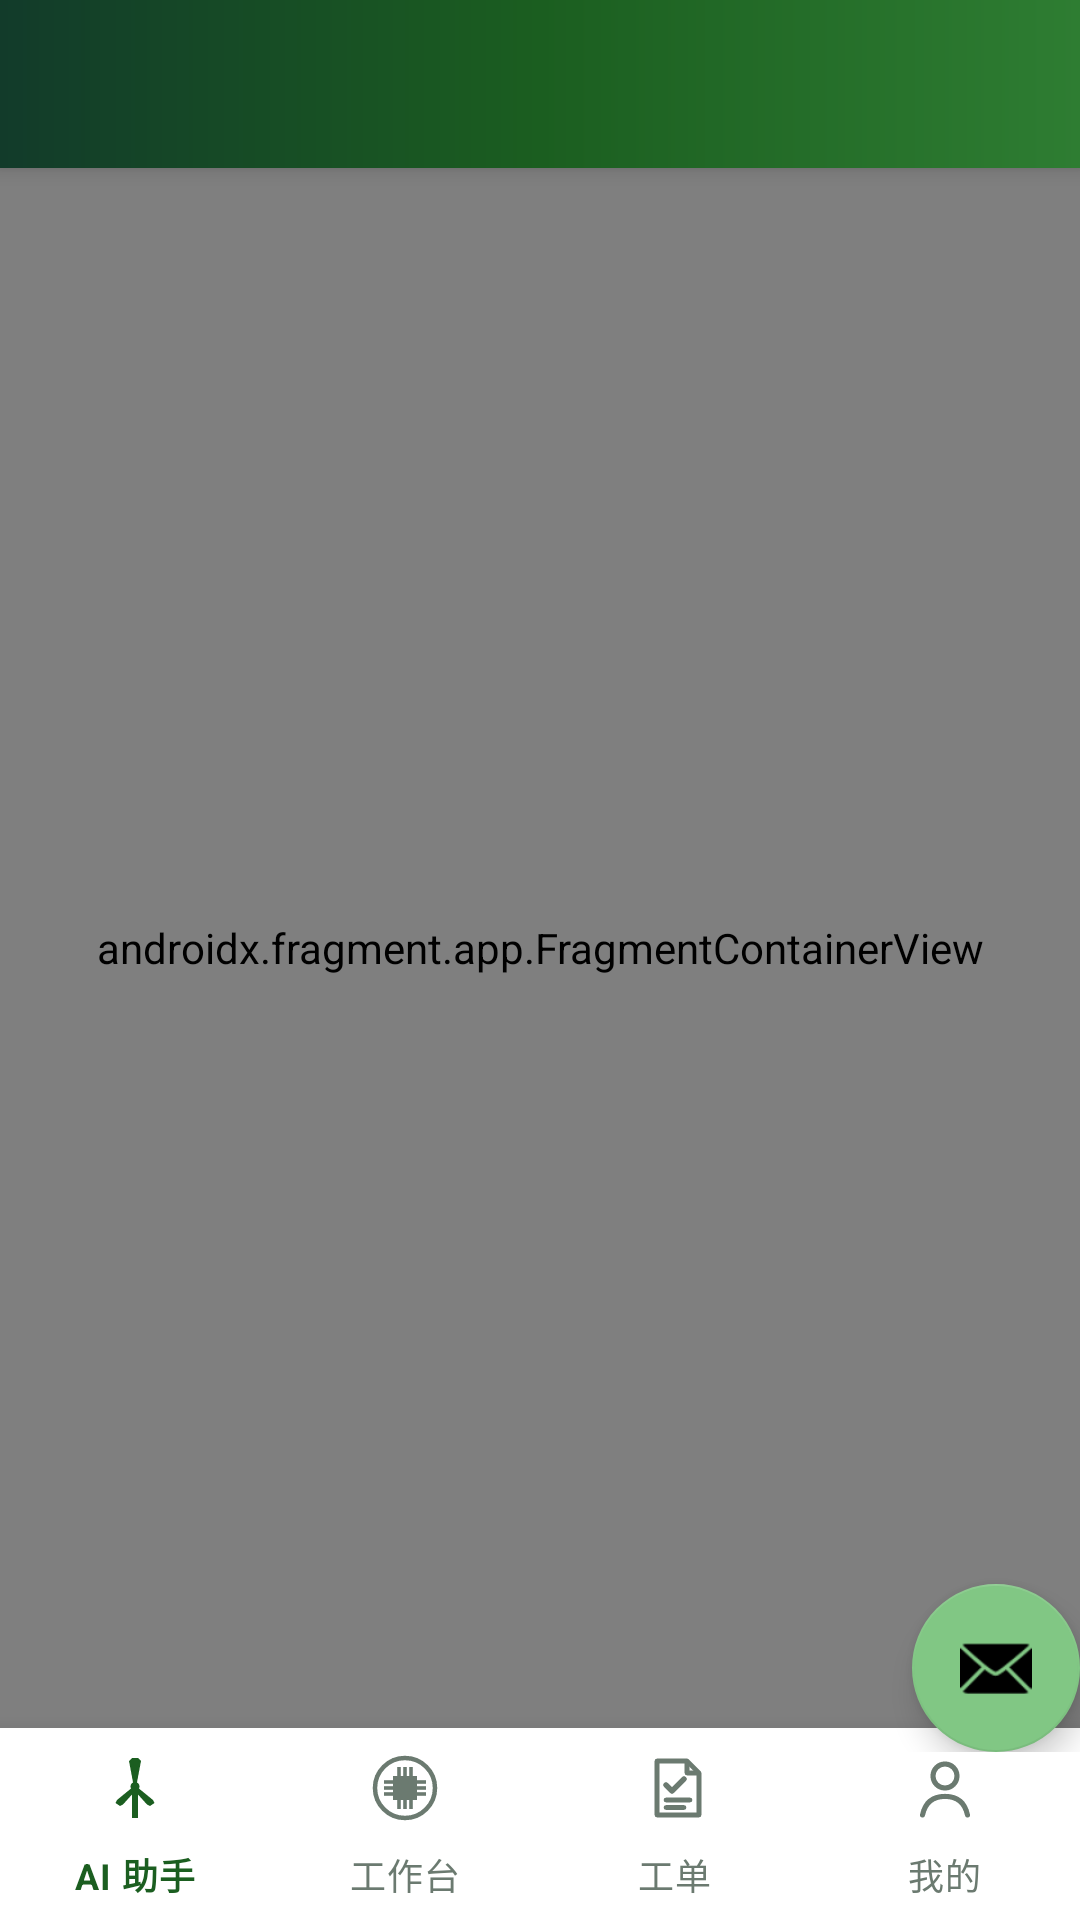

Produce the Android XML layout that renders to this screen, including the resource entries it uses.
<!-- AndroidManifest.xml: application theme Theme.Hantech -->
<!-- res/layout/app_bar_main.xml -->
<?xml version="1.0" encoding="utf-8"?>
<androidx.coordinatorlayout.widget.CoordinatorLayout xmlns:android="http://schemas.android.com/apk/res/android"
    xmlns:app="http://schemas.android.com/apk/res-auto"
    xmlns:tools="http://schemas.android.com/tools"
    android:id="@+id/coordinator_layout"
    android:layout_width="match_parent"
    android:layout_height="match_parent"
    tools:context=".MainActivity">

    <com.google.android.material.appbar.AppBarLayout
        android:layout_width="match_parent"
        android:layout_height="wrap_content"
        android:theme="@style/Theme.Hantech.AppBarOverlay">

        <androidx.appcompat.widget.Toolbar
            android:id="@+id/toolbar"
            android:layout_width="match_parent"
            android:layout_height="?attr/actionBarSize"
            android:background="@drawable/app_bar_ops_background"
            app:popupTheme="@style/Theme.Hantech.PopupOverlay" />

    </com.google.android.material.appbar.AppBarLayout>

    <include
        android:id="@+id/content_main"
        layout="@layout/content_main" />

    
    <androidx.coordinatorlayout.widget.CoordinatorLayout
        android:layout_width="match_parent"
        android:layout_height="match_parent"
        android:layout_marginBottom="56dp"
        android:background="@android:color/transparent">

        <com.google.android.material.floatingactionbutton.FloatingActionButton
            android:id="@+id/fab"
            android:layout_width="wrap_content"
            android:layout_height="wrap_content"
            android:layout_gravity="bottom|end"
            android:layout_margin="@dimen/fab_margin"
            android:contentDescription="@string/fab_content_description"
            app:srcCompat="@android:drawable/ic_dialog_email" />
    </androidx.coordinatorlayout.widget.CoordinatorLayout>
</androidx.coordinatorlayout.widget.CoordinatorLayout>
<!-- res/layout/content_main.xml (included above) -->
<?xml version="1.0" encoding="utf-8"?>
<LinearLayout xmlns:android="http://schemas.android.com/apk/res/android"
    xmlns:app="http://schemas.android.com/apk/res-auto"
    xmlns:tools="http://schemas.android.com/tools"
    android:layout_width="match_parent"
    android:layout_height="match_parent"
    android:orientation="vertical"
    app:layout_behavior="@string/appbar_scrolling_view_behavior"
    tools:showIn="@layout/app_bar_main">

    <androidx.fragment.app.FragmentContainerView
        android:id="@+id/nav_host_fragment_content_main"
        android:name="androidx.navigation.fragment.NavHostFragment"
        android:layout_width="match_parent"
        android:layout_height="0dp"
        android:layout_marginLeft="@dimen/fragment_horizontal_margin"
        android:layout_marginRight="@dimen/fragment_horizontal_margin"
        android:layout_weight="1"
        app:defaultNavHost="true"
        app:navGraph="@navigation/mobile_navigation" />

    <com.google.android.material.bottomnavigation.BottomNavigationView
        android:id="@+id/bottom_nav_view"
        android:layout_width="match_parent"
        android:layout_height="64dp"
        android:layout_gravity="bottom"
        android:background="#FFFFFF"
        android:elevation="12dp"
        app:itemIconTint="@color/bottom_nav_item_color"
        app:itemTextColor="@color/bottom_nav_item_color"
        app:labelVisibilityMode="labeled"
        app:menu="@menu/bottom_navigation" />
</LinearLayout>
<!-- resources referenced by this layout -->
<resources>
  <!-- drawable app_bar_ops_background (drawable) -->
  <?xml version="1.0" encoding="utf-8"?>
  <shape xmlns:android="http://schemas.android.com/apk/res/android">
      <gradient
          android:angle="0"
          android:startColor="#123B2A"
          android:centerColor="#1B5E20"
          android:endColor="#2E7D32"
          android:type="linear" />
  </shape>
  <string name="fab_content_description">Represents a view to invoke an action</string>
  <style name="Theme.Hantech.AppBarOverlay" parent="ThemeOverlay.AppCompat.Dark.ActionBar">
          <item name="colorPrimary">@color/green_700</item>
      </style>
  <style name="Theme.Hantech.PopupOverlay" parent="ThemeOverlay.AppCompat.Light" />
  <style name="Theme.Hantech" parent="Theme.MaterialComponents.DayNight.DarkActionBar">
          
          <item name="colorPrimary">@color/green_500</item>
          <item name="colorPrimaryVariant">@color/green_700</item>
          <item name="colorOnPrimary">@color/white</item>
          
          <item name="colorSecondary">@color/green_200</item>
          <item name="colorSecondaryVariant">@color/green_900</item>
          <item name="colorOnSecondary">@color/black</item>
          
          <item name="android:statusBarColor">?attr/colorPrimaryVariant</item>
          
          <item name="colorAccent">@color/green_500</item>
      </style>
  <color name="green_700">#388E3C</color>
  <color name="green_500">#4CAF50</color>
  <color name="white">#FFFFFFFF</color>
  <color name="green_200">#81C784</color>
  <color name="green_900">#1B5E20</color>
  <color name="black">#FF000000</color>
</resources>
